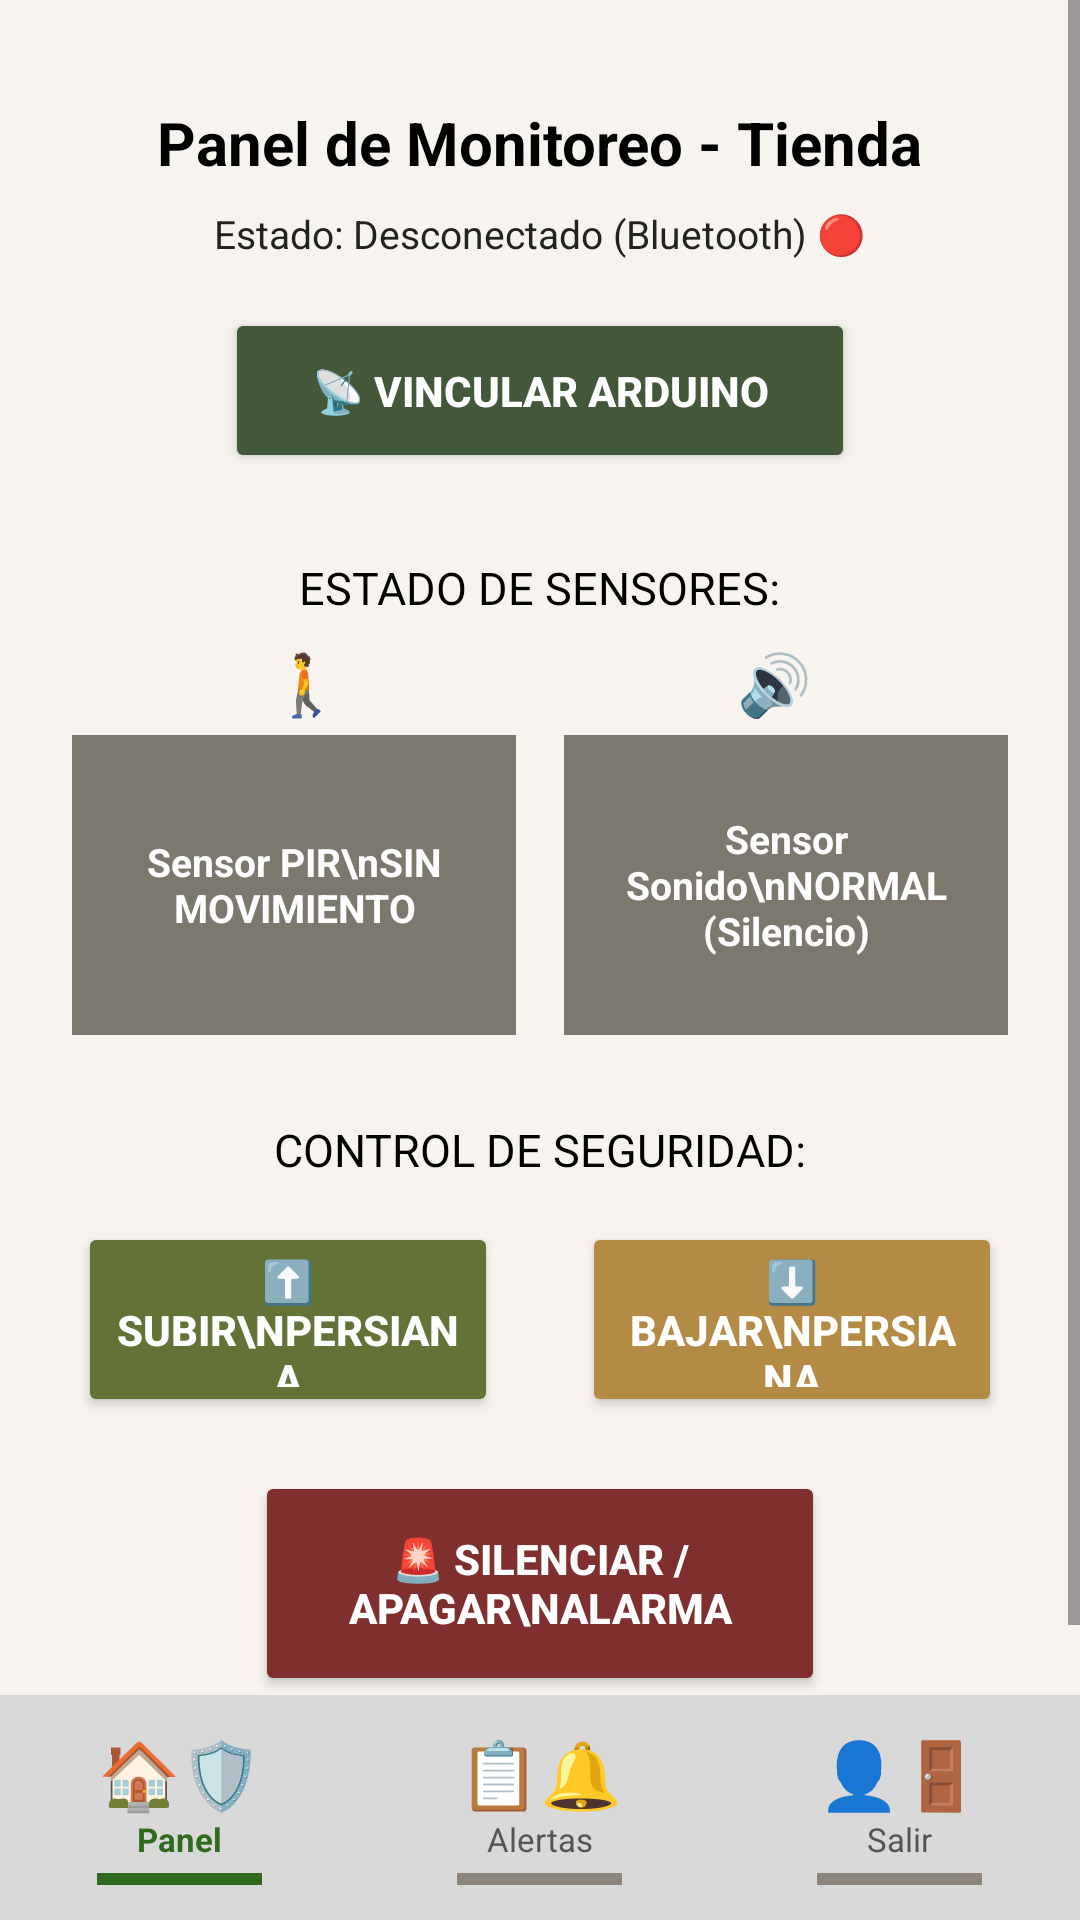

Android layout source for this screen:
<!-- AndroidManifest.xml: application theme Theme.ControlSeguridadTienda -->
<!-- res/layout/activity_panel_control.xml -->
<?xml version="1.0" encoding="utf-8"?>
<LinearLayout xmlns:android="http://schemas.android.com/apk/res/android"
    android:layout_width="match_parent"
    android:layout_height="match_parent"
    android:orientation="vertical"
    android:background="#F7F4EF">

    
    <ScrollView
        android:layout_width="match_parent"
        android:layout_height="0dp"
        android:layout_weight="1">

        <LinearLayout
            android:layout_width="match_parent"
            android:layout_height="wrap_content"
            android:orientation="vertical"
            android:gravity="center_horizontal"
            android:padding="24dp">

            <TextView
                android:layout_width="wrap_content"
                android:layout_height="wrap_content"
                android:text="Panel de Monitoreo - Tienda"
                android:textSize="20sp"
                android:textStyle="bold"
                android:textColor="#000000"
                android:layout_marginTop="10dp"
                android:layout_marginBottom="8dp" />

            <TextView
                android:id="@+id/tvEstadoConexion"
                android:layout_width="wrap_content"
                android:layout_height="wrap_content"
                android:text="Estado: Desconectado (Bluetooth) 🔴"
                android:textSize="13sp"
                android:textColor="#222222"
                android:layout_marginBottom="16dp" />

            <Button
                android:id="@+id/btnVincular"
                android:layout_width="210dp"
                android:layout_height="55dp"
                android:text="📡 Vincular Arduino"
                android:textColor="#FFFFFF"
                android:textStyle="bold"
                android:backgroundTint="#435739"
                android:layout_marginBottom="28dp" />

            <TextView
                android:layout_width="wrap_content"
                android:layout_height="wrap_content"
                android:text="ESTADO DE SENSORES:"
                android:textSize="15sp"
                android:textColor="#000000"
                android:layout_marginBottom="8dp" />

            
            <LinearLayout
                android:layout_width="match_parent"
                android:layout_height="wrap_content"
                android:orientation="horizontal"
                android:layout_marginBottom="4dp">

                <TextView
                    android:layout_width="0dp"
                    android:layout_height="wrap_content"
                    android:layout_weight="1"
                    android:text="🚶"
                    android:textSize="20sp"
                    android:gravity="center" />

                <TextView
                    android:layout_width="0dp"
                    android:layout_height="wrap_content"
                    android:layout_weight="1"
                    android:text="🔊"
                    android:textSize="20sp"
                    android:gravity="center" />
            </LinearLayout>

            <LinearLayout
                android:layout_width="match_parent"
                android:layout_height="wrap_content"
                android:orientation="horizontal"
                android:gravity="center"
                android:layout_marginBottom="28dp">

                <LinearLayout
                    android:layout_width="0dp"
                    android:layout_height="100dp"
                    android:layout_weight="1"
                    android:orientation="vertical"
                    android:gravity="center"
                    android:background="#7D786D"
                    android:padding="10dp"
                    android:layout_marginEnd="8dp">

                    <TextView
                        android:id="@+id/tvSensorPir"
                        android:layout_width="wrap_content"
                        android:layout_height="wrap_content"
                        android:text="Sensor PIR\nSIN MOVIMIENTO"
                        android:textColor="#FFFFFF"
                        android:textStyle="bold"
                        android:textAlignment="center"
                        android:textSize="13sp" />
                </LinearLayout>

                <LinearLayout
                    android:layout_width="0dp"
                    android:layout_height="100dp"
                    android:layout_weight="1"
                    android:orientation="vertical"
                    android:gravity="center"
                    android:background="#7D786D"
                    android:padding="10dp"
                    android:layout_marginStart="8dp">

                    <TextView
                        android:id="@+id/tvSensorSonido"
                        android:layout_width="wrap_content"
                        android:layout_height="wrap_content"
                        android:text="Sensor Sonido\nNORMAL (Silencio)"
                        android:textColor="#FFFFFF"
                        android:textStyle="bold"
                        android:textAlignment="center"
                        android:textSize="13sp" />
                </LinearLayout>
            </LinearLayout>

            <TextView
                android:layout_width="wrap_content"
                android:layout_height="wrap_content"
                android:text="CONTROL DE SEGURIDAD:"
                android:textSize="15sp"
                android:textColor="#000000"
                android:layout_marginBottom="14dp" />

            <LinearLayout
                android:layout_width="match_parent"
                android:layout_height="wrap_content"
                android:orientation="horizontal"
                android:gravity="center"
                android:layout_marginBottom="18dp">

                <Button
                    android:id="@+id/btnSubirPersiana"
                    android:layout_width="140dp"
                    android:layout_height="65dp"
                    android:text="⬆️ SUBIR\nPERSIANA"
                    android:textColor="#FFFFFF"
                    android:textStyle="bold"
                    android:backgroundTint="#637338"
                    android:layout_marginEnd="14dp" />

                <Button
                    android:id="@+id/btnBajarPersiana"
                    android:layout_width="140dp"
                    android:layout_height="65dp"
                    android:text="⬇️ BAJAR\nPERSIANA"
                    android:textColor="#FFFFFF"
                    android:textStyle="bold"
                    android:backgroundTint="#B38B45"
                    android:layout_marginStart="14dp" />
            </LinearLayout>

            <Button
                android:id="@+id/btnSilenciarAlarma"
                android:layout_width="190dp"
                android:layout_height="75dp"
                android:text="🚨 SILENCIAR / APAGAR\nALARMA"
                android:textColor="#FFFFFF"
                android:textStyle="bold"
                android:backgroundTint="#802F2F" />

        </LinearLayout>
    </ScrollView>

    
    <LinearLayout
        android:layout_width="match_parent"
        android:layout_height="75dp"
        android:background="#D9D9D9"
        android:orientation="horizontal"
        android:gravity="center">

        
        <LinearLayout
            android:id="@+id/navPanel"
            android:layout_width="0dp"
            android:layout_height="match_parent"
            android:layout_weight="1"
            android:orientation="vertical"
            android:gravity="center"
            android:clickable="true"
            android:focusable="true">

            <TextView
                android:layout_width="wrap_content"
                android:layout_height="wrap_content"
                android:text="🏠🛡️"
                android:textSize="22sp" />

            <TextView
                android:layout_width="wrap_content"
                android:layout_height="wrap_content"
                android:text="Panel"
                android:textSize="11sp"
                android:textStyle="bold"
                android:textColor="#2E6B1E" />

            <View
                android:layout_width="55dp"
                android:layout_height="4dp"
                android:background="#2E6B1E"
                android:layout_marginTop="4dp" />
        </LinearLayout>

        
        <LinearLayout
            android:id="@+id/navHistorial"
            android:layout_width="0dp"
            android:layout_height="match_parent"
            android:layout_weight="1"
            android:orientation="vertical"
            android:gravity="center"
            android:clickable="true"
            android:focusable="true">

            <TextView
                android:layout_width="wrap_content"
                android:layout_height="wrap_content"
                android:text="📋🔔"
                android:textSize="22sp" />

            <TextView
                android:layout_width="wrap_content"
                android:layout_height="wrap_content"
                android:text="Alertas"
                android:textSize="11sp"
                android:textColor="#555555" />

            <View
                android:layout_width="55dp"
                android:layout_height="4dp"
                android:background="#8C857B"
                android:layout_marginTop="4dp" />
        </LinearLayout>

        
        <LinearLayout
            android:id="@+id/navSalir"
            android:layout_width="0dp"
            android:layout_height="match_parent"
            android:layout_weight="1"
            android:orientation="vertical"
            android:gravity="center"
            android:clickable="true"
            android:focusable="true">

            <TextView
                android:layout_width="wrap_content"
                android:layout_height="wrap_content"
                android:text="👤🚪"
                android:textSize="22sp" />

            <TextView
                android:layout_width="wrap_content"
                android:layout_height="wrap_content"
                android:text="Salir"
                android:textSize="11sp"
                android:textColor="#555555" />

            <View
                android:layout_width="55dp"
                android:layout_height="4dp"
                android:background="#8C857B"
                android:layout_marginTop="4dp" />
        </LinearLayout>

    </LinearLayout>
</LinearLayout>
<!-- resources referenced by this layout -->
<resources>
  <style name="Theme.ControlSeguridadTienda" parent="Base.Theme.ControlSeguridadTienda" />
  <style name="Base.Theme.ControlSeguridadTienda" parent="Theme.Material3.DayNight.NoActionBar">
          
          
      </style>
</resources>
